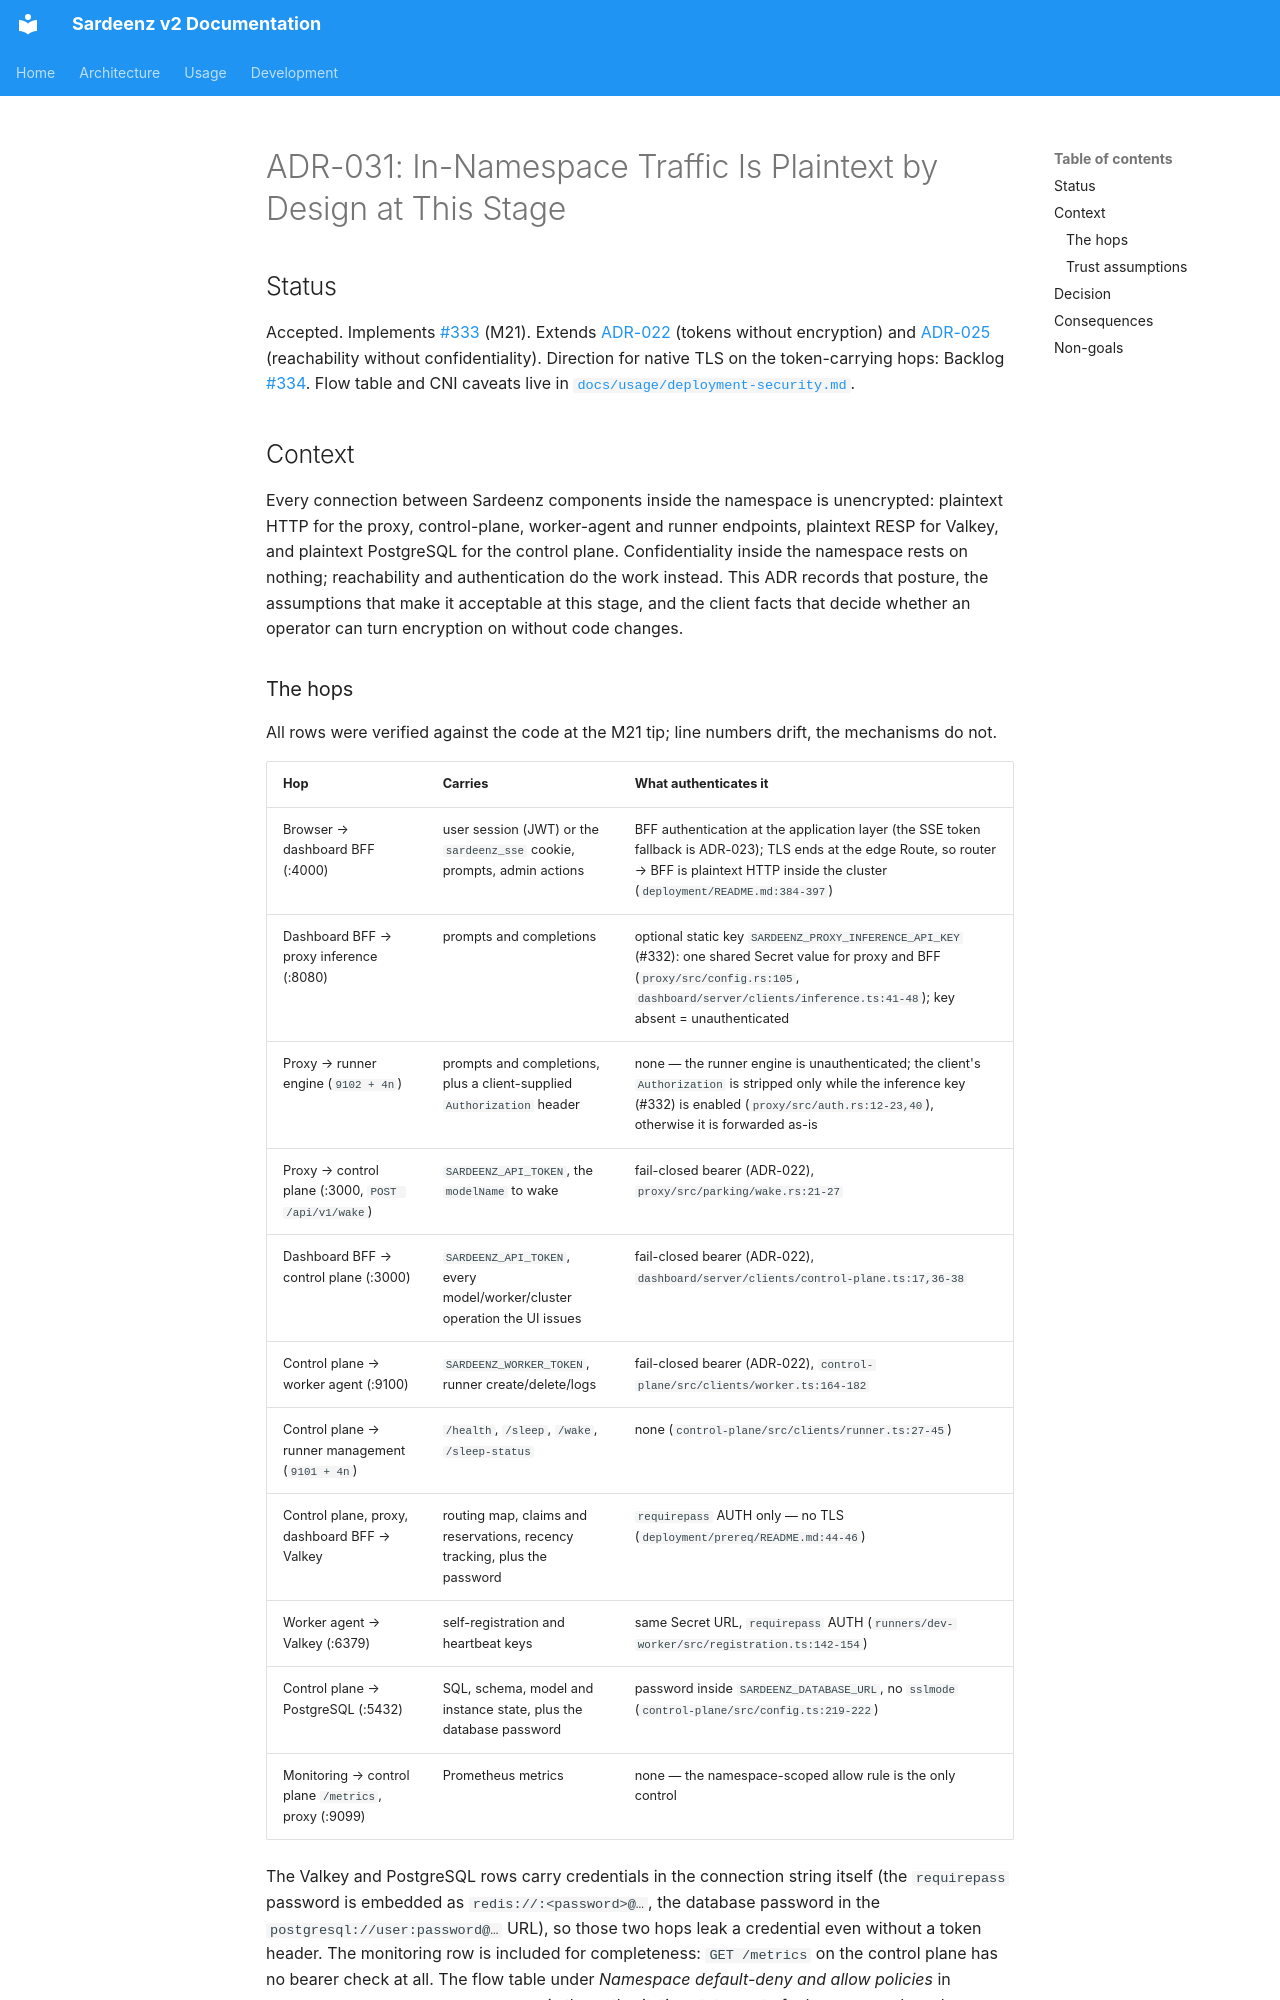

repository: rh-aiservices-bu/school-of-sardeenz · page: architecture/adrs/adr-031-in-namespace-plaintext-traffic/index.html · generator: mkdocs

# ADR-031: In-Namespace Traffic Is Plaintext by Design at This Stage

## Status

Accepted. Implements [#333](https://github.com/rh-aiservices-bu/school-of-sardeenz/issues/333)
(M21). Extends [ADR-022](adr-022-fail-closed-service-tokens.md) (tokens without encryption) and
[ADR-025](adr-025-namespace-default-deny-ingress.md) (reachability without confidentiality).
Direction for native TLS on the token-carrying hops: Backlog
[#334](https://github.com/rh-aiservices-bu/school-of-sardeenz/issues/334). Flow table and CNI
caveats live in [`docs/usage/deployment-security.md`](../../usage/deployment-security.md).

## Context

Every connection between Sardeenz components inside the namespace is unencrypted: plaintext HTTP
for the proxy, control-plane, worker-agent and runner endpoints, plaintext RESP for Valkey, and
plaintext PostgreSQL for the control plane. Confidentiality inside the namespace rests on nothing;
reachability and authentication do the work instead. This ADR records that posture, the
assumptions that make it acceptable at this stage, and the client facts that decide whether an
operator can turn encryption on without code changes.
